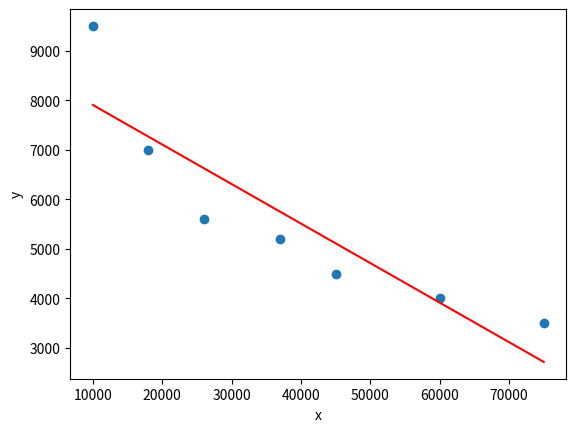
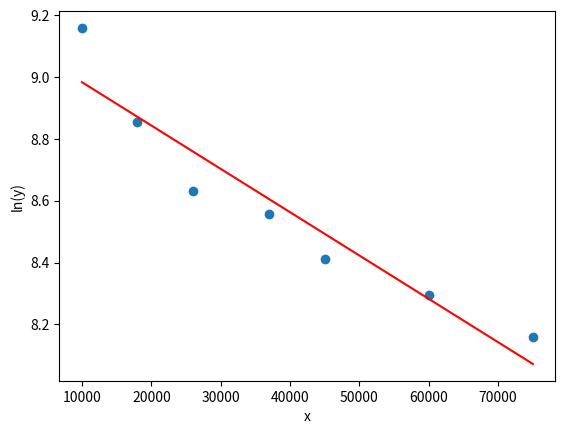
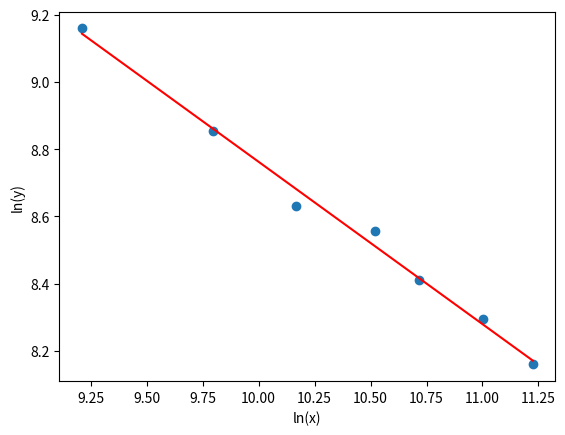

Recreate these plots in Python, in order.
import numpy as np 
import matplotlib.pyplot as plt 

#Aufgabe 6.6
x=np.array([10000, 18000, 26000, 37000, 45000, 60000, 75000])
y=np.array([9500, 7000, 5600, 5200, 4500, 4000, 3500])
#Streudiagramm
plt.figure(1)
m1,d1 = np.polyfit(x, y, 1)
plt.plot(x,y,'o',x,m1*x+d1,'r')
plt.xlabel('x')
plt.ylabel('y')

#Tranformation der y-Werte
ly=np.log(y)
#Neuer Plot
plt.figure(2)
m2,d2 = np.polyfit(x, ly, 1)
plt.plot(x,ly,'o',x,m2*x+d2,'r')
plt.xlabel('x')
plt.ylabel('ln(y)')
#Regression mit den logarithmierten y-Werten
n=x.size
Mx = 1/n*sum(x)
Mly = 1/n*sum(ly)
Sxly=sum((x-Mx)*(ly-Mly))
Sxx=np.sum(np.square(x-Mx))
lm3=Sxly/Sxx
ld3=Mly-lm3*Mx
#Rücktransformation der Werte
m3=np.exp(lm3)
d3=np.exp(ld3)

#Tranformation der x- und y-Werte
lx=np.log(x)
#Neuer Plot
plt.figure(3)
m4,d4 = np.polyfit(lx, ly, 1)
plt.plot(lx,ly,'o',lx,m4*lx+d4,'r')
plt.xlabel('ln(x)')
plt.ylabel('ln(y)')
#Regression mit den logarithmierten Werten
n=x.size
Mlx = 1/n*sum(lx)
#Mly = 1/n*sum(ly)
Sxly=sum((lx-Mx)*(ly-Mly))
Slxlx=sum(np.square(lx-Mlx))
m5=Sxly/Slxlx
ld5=Mly-m5*Mlx
#Rücktransformation der Werte
m5
d5=np.exp(ld5)

